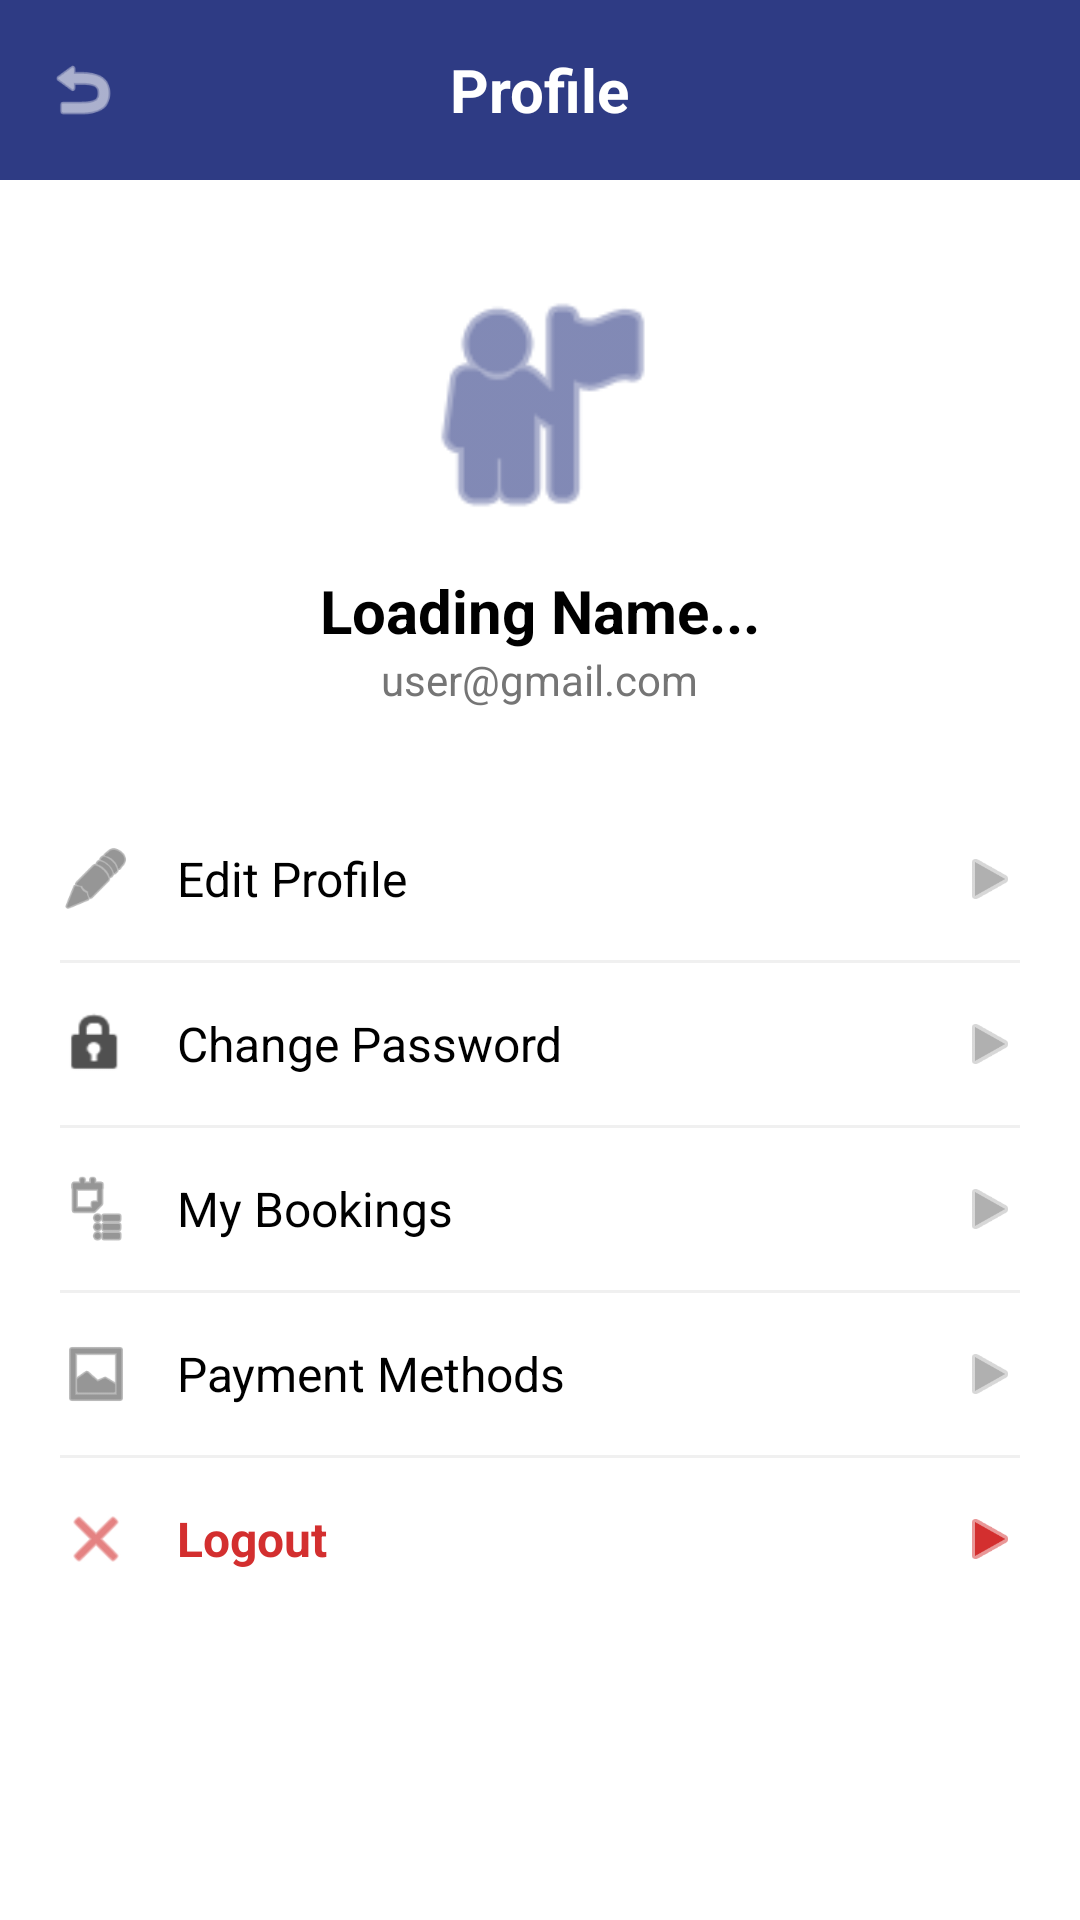

Write the Android layout XML for this screen, with the resource values it uses.
<!-- AndroidManifest.xml: application theme Theme.RentAVehicle -->
<!-- res/layout/activity_profile.xml -->
<?xml version="1.0" encoding="utf-8"?>
<LinearLayout xmlns:android="http://schemas.android.com/apk/res/android"
    android:layout_width="match_parent"
    android:layout_height="match_parent"
    android:orientation="vertical"
    android:background="#FFFFFF">

    
    <RelativeLayout
        android:layout_width="match_parent"
        android:layout_height="60dp"
        android:background="#2E3B84"
        android:padding="10dp">

        
        <ImageView
            android:id="@+id/btnBack"
            android:layout_width="35dp"
            android:layout_height="35dp"
            android:layout_centerVertical="true"
            android:padding="5dp"
            android:src="@android:drawable/ic_menu_revert"
            android:tint="#FFFFFF"/>

        <TextView
            android:layout_width="wrap_content"
            android:layout_height="wrap_content"
            android:layout_centerInParent="true"
            android:text="Profile"
            android:textColor="#FFFFFF"
            android:textSize="20sp"
            android:textStyle="bold"/>
    </RelativeLayout>

    
    <LinearLayout
        android:layout_width="match_parent"
        android:layout_height="wrap_content"
        android:orientation="vertical"
        android:gravity="center"
        android:paddingTop="30dp"
        android:paddingBottom="20dp">

        <ImageView
            android:layout_width="90dp"
            android:layout_height="90dp"
            android:src="@android:drawable/ic_menu_myplaces"
            android:tint="#2E3B84"/>

        <TextView
            android:id="@+id/tvProfileName"
            android:layout_width="wrap_content"
            android:layout_height="wrap_content"
            android:text="Loading Name..."
            android:textSize="20sp"
            android:textStyle="bold"
            android:textColor="#000000"
            android:layout_marginTop="10dp"/>

        <TextView
            android:id="@+id/tvProfileEmail"
            android:layout_width="wrap_content"
            android:layout_height="wrap_content"
            android:text="user@gmail.com"
            android:textSize="14sp"
            android:textColor="#757575"/>
    </LinearLayout>

    
    <LinearLayout
        android:layout_width="match_parent"
        android:layout_height="wrap_content"
        android:orientation="vertical"
        android:paddingHorizontal="20dp"
        android:paddingTop="10dp">

        
        <LinearLayout
            android:id="@+id/btnEditProfile"
            android:layout_width="match_parent"
            android:layout_height="wrap_content"
            android:orientation="horizontal"
            android:gravity="center_vertical"
            android:paddingVertical="15dp"
            android:background="?android:attr/selectableItemBackground">
            <ImageView
                android:layout_width="24dp"
                android:layout_height="24dp"
                android:src="@android:drawable/ic_menu_edit"
                android:tint="#505050"/>
            <TextView
                android:layout_width="0dp"
                android:layout_height="wrap_content"
                android:layout_weight="1"
                android:layout_marginStart="15dp"
                android:text="Edit Profile"
                android:textColor="#000000"
                android:textSize="16sp"/>
            <ImageView
                android:layout_width="20dp"
                android:layout_height="20dp"
                android:src="@android:drawable/ic_media_play"
                android:tint="#B0B0B0"/>
        </LinearLayout>

        <View android:layout_width="match_parent" android:layout_height="1dp" android:background="#F0F0F0"/>

        
        <LinearLayout
            android:id="@+id/btnChangePassword"
            android:layout_width="match_parent"
            android:layout_height="wrap_content"
            android:orientation="horizontal"
            android:gravity="center_vertical"
            android:paddingVertical="15dp"
            android:background="?android:attr/selectableItemBackground">
            <ImageView
                android:layout_width="24dp"
                android:layout_height="24dp"
                android:src="@android:drawable/ic_lock_idle_lock"
                android:tint="#505050"/>
            <TextView
                android:layout_width="0dp"
                android:layout_height="wrap_content"
                android:layout_weight="1"
                android:layout_marginStart="15dp"
                android:text="Change Password"
                android:textColor="#000000"
                android:textSize="16sp"/>
            <ImageView
                android:layout_width="20dp"
                android:layout_height="20dp"
                android:src="@android:drawable/ic_media_play"
                android:tint="#B0B0B0"/>
        </LinearLayout>

        <View android:layout_width="match_parent" android:layout_height="1dp" android:background="#F0F0F0"/>

        
        <LinearLayout
            android:id="@+id/btnMyBookings"
            android:layout_width="match_parent"
            android:layout_height="wrap_content"
            android:orientation="horizontal"
            android:gravity="center_vertical"
            android:paddingVertical="15dp"
            android:background="?android:attr/selectableItemBackground">
            <ImageView
                android:layout_width="24dp"
                android:layout_height="24dp"
                android:src="@android:drawable/ic_menu_agenda"
                android:tint="#505050"/>
            <TextView
                android:layout_width="0dp"
                android:layout_height="wrap_content"
                android:layout_weight="1"
                android:layout_marginStart="15dp"
                android:text="My Bookings"
                android:textColor="#000000"
                android:textSize="16sp"/>
            <ImageView
                android:layout_width="20dp"
                android:layout_height="20dp"
                android:src="@android:drawable/ic_media_play"
                android:tint="#B0B0B0"/>
        </LinearLayout>

        <View android:layout_width="match_parent" android:layout_height="1dp" android:background="#F0F0F0"/>

        
        <LinearLayout
            android:id="@+id/btnPaymentMethods"
            android:layout_width="match_parent"
            android:layout_height="wrap_content"
            android:orientation="horizontal"
            android:gravity="center_vertical"
            android:paddingVertical="15dp"
            android:background="?android:attr/selectableItemBackground">
            <ImageView
                android:layout_width="24dp"
                android:layout_height="24dp"
                android:src="@android:drawable/ic_menu_gallery"
                android:tint="#505050"/>
            <TextView
                android:layout_width="0dp"
                android:layout_height="wrap_content"
                android:layout_weight="1"
                android:layout_marginStart="15dp"
                android:text="Payment Methods"
                android:textColor="#000000"
                android:textSize="16sp"/>
            <ImageView
                android:layout_width="20dp"
                android:layout_height="20dp"
                android:src="@android:drawable/ic_media_play"
                android:tint="#B0B0B0"/>
        </LinearLayout>

        <View android:layout_width="match_parent" android:layout_height="1dp" android:background="#F0F0F0"/>

        
        <LinearLayout
            android:id="@+id/btnLogout"
            android:layout_width="match_parent"
            android:layout_height="wrap_content"
            android:orientation="horizontal"
            android:gravity="center_vertical"
            android:paddingVertical="15dp"
            android:background="?android:attr/selectableItemBackground">
            <ImageView
                android:layout_width="24dp"
                android:layout_height="24dp"
                android:src="@android:drawable/ic_menu_close_clear_cancel"
                android:tint="#D32F2F"/>
            <TextView
                android:layout_width="0dp"
                android:layout_height="wrap_content"
                android:layout_weight="1"
                android:layout_marginStart="15dp"
                android:text="Logout"
                android:textColor="#D32F2F"
                android:textStyle="bold"
                android:textSize="16sp"/>
            <ImageView
                android:layout_width="20dp"
                android:layout_height="20dp"
                android:src="@android:drawable/ic_media_play"
                android:tint="#D32F2F"/>
        </LinearLayout>

    </LinearLayout>
</LinearLayout>
<!-- resources referenced by this layout -->
<resources>
  <style name="Theme.RentAVehicle" parent="Base.Theme.RentAVehicle" />
  <style name="Base.Theme.RentAVehicle" parent="Theme.Material3.DayNight.NoActionBar">
          
          
      </style>
</resources>
